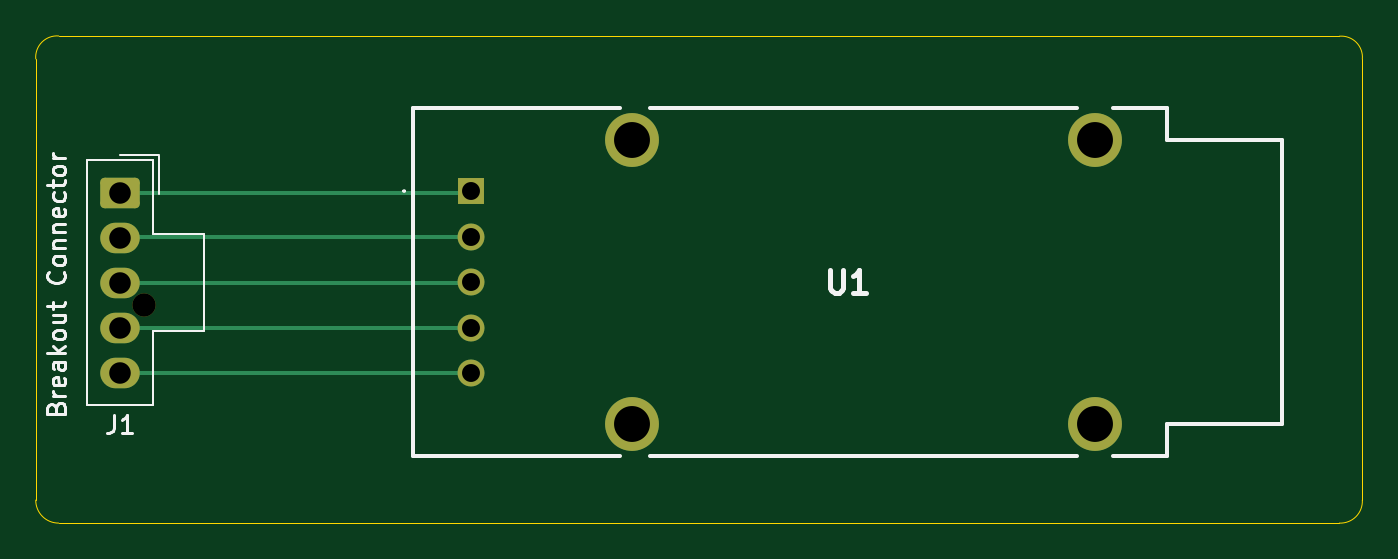
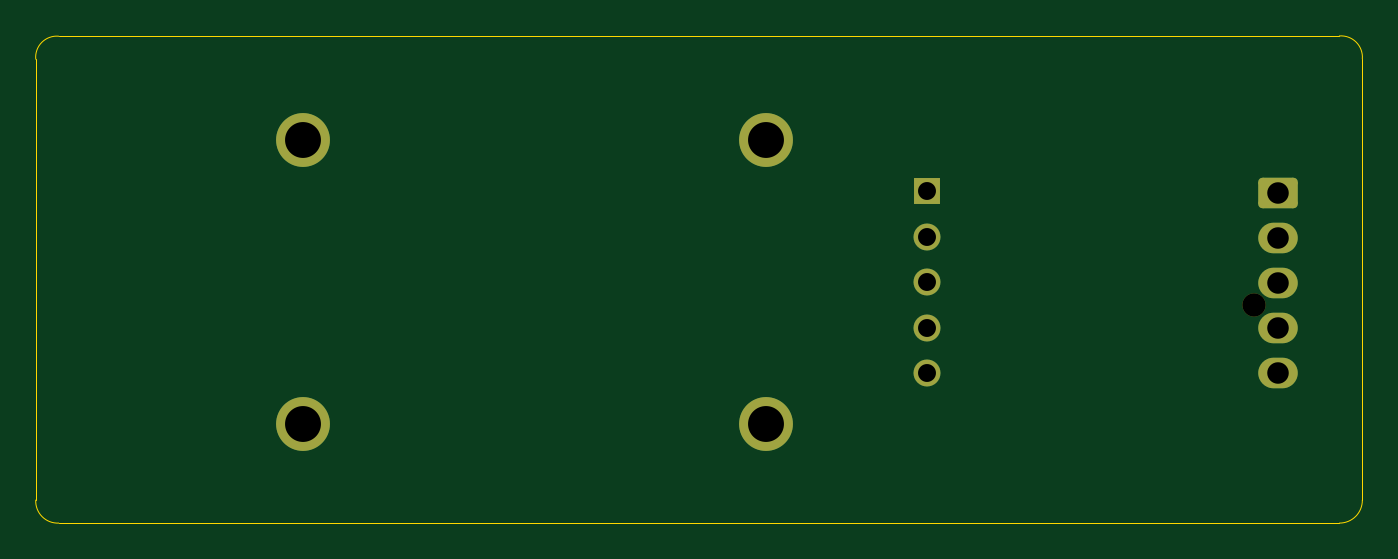
Circuit board: 11 layer files. Board 73.9 x 27.1 mm.
- bottom_copper: Hall Interface-B_Cu.gbr (2334 bytes)
- bottom_mask: Hall Interface-B_Mask.gbr (1655 bytes)
- paste: Hall Interface-B_Paste.gbr (459 bytes)
- bottom_silk: Hall Interface-B_Silkscreen.gbr (460 bytes)
- outline: Hall Interface-Edge_Cuts.gbr (1001 bytes)
- top_copper: Hall Interface-F_Cu.gbr (2946 bytes)
- top_mask: Hall Interface-F_Mask.gbr (1655 bytes)
- paste: Hall Interface-F_Paste.gbr (459 bytes)
- top_silk: Hall Interface-F_Silkscreen.gbr (11554 bytes)
- drill: Hall Interface-NPTH.drl (341 bytes)
- drill: Hall Interface-PTH.drl (635 bytes)

=== bottom_copper: Hall Interface-B_Cu.gbr (2334 bytes, source withheld) ===
=== bottom_mask: Hall Interface-B_Mask.gbr (1655 bytes, source withheld) ===
=== paste: Hall Interface-B_Paste.gbr ===
%TF.GenerationSoftware,KiCad,Pcbnew,10.0.5*%
%TF.CreationDate,2026-09-12T12:12:41-05:00*%
%TF.ProjectId,Hall Interface,48616c6c-2049-46e7-9465-72666163652e,rev?*%
%TF.SameCoordinates,Original*%
%TF.FileFunction,Paste,Bot*%
%TF.FilePolarity,Positive*%
%FSLAX46Y46*%
G04 Gerber Fmt 4.6, Leading zero omitted, Abs format (unit mm)*
G04 Created by KiCad (PCBNEW 10.0.5) date 2026-09-12 12:12:41*
%MOMM*%
%LPD*%
G01*
G04 APERTURE LIST*
G04 APERTURE END LIST*
M02*

=== bottom_silk: Hall Interface-B_Silkscreen.gbr ===
%TF.GenerationSoftware,KiCad,Pcbnew,10.0.5*%
%TF.CreationDate,2026-09-12T12:12:41-05:00*%
%TF.ProjectId,Hall Interface,48616c6c-2049-46e7-9465-72666163652e,rev?*%
%TF.SameCoordinates,Original*%
%TF.FileFunction,Legend,Bot*%
%TF.FilePolarity,Positive*%
%FSLAX46Y46*%
G04 Gerber Fmt 4.6, Leading zero omitted, Abs format (unit mm)*
G04 Created by KiCad (PCBNEW 10.0.5) date 2026-09-12 12:12:41*
%MOMM*%
%LPD*%
G01*
G04 APERTURE LIST*
G04 APERTURE END LIST*
M02*

=== outline: Hall Interface-Edge_Cuts.gbr ===
%TF.GenerationSoftware,KiCad,Pcbnew,10.0.5*%
%TF.CreationDate,2026-09-12T12:12:41-05:00*%
%TF.ProjectId,Hall Interface,48616c6c-2049-46e7-9465-72666163652e,rev?*%
%TF.SameCoordinates,Original*%
%TF.FileFunction,Profile,NP*%
%FSLAX46Y46*%
G04 Gerber Fmt 4.6, Leading zero omitted, Abs format (unit mm)*
G04 Created by KiCad (PCBNEW 10.0.5) date 2026-09-12 12:12:41*
%MOMM*%
%LPD*%
G01*
G04 APERTURE LIST*
%TA.AperFunction,Profile*%
%ADD10C,0.050000*%
%TD*%
G04 APERTURE END LIST*
D10*
X67370938Y-52460000D02*
X67370938Y-77035567D01*
X67370938Y-52460000D02*
G75*
G02*
X68650000Y-51180938I1182862J96200D01*
G01*
X68644433Y-78314629D02*
G75*
G02*
X67370900Y-77035567I-3933J1269629D01*
G01*
X68644433Y-78314629D02*
X139985567Y-78314629D01*
X139985567Y-51195371D02*
X68650000Y-51180938D01*
X139985567Y-51195371D02*
G75*
G02*
X141264629Y-52474433I109633J-1169429D01*
G01*
X141264629Y-77035567D02*
G75*
G02*
X139985567Y-78314629I-1220829J-58233D01*
G01*
X141264629Y-77035567D02*
X141264629Y-52474433D01*
M02*

=== top_copper: Hall Interface-F_Cu.gbr (2946 bytes, source withheld) ===
=== top_mask: Hall Interface-F_Mask.gbr (1655 bytes, source withheld) ===
=== paste: Hall Interface-F_Paste.gbr ===
%TF.GenerationSoftware,KiCad,Pcbnew,10.0.5*%
%TF.CreationDate,2026-09-12T12:12:41-05:00*%
%TF.ProjectId,Hall Interface,48616c6c-2049-46e7-9465-72666163652e,rev?*%
%TF.SameCoordinates,Original*%
%TF.FileFunction,Paste,Top*%
%TF.FilePolarity,Positive*%
%FSLAX46Y46*%
G04 Gerber Fmt 4.6, Leading zero omitted, Abs format (unit mm)*
G04 Created by KiCad (PCBNEW 10.0.5) date 2026-09-12 12:12:41*
%MOMM*%
%LPD*%
G01*
G04 APERTURE LIST*
G04 APERTURE END LIST*
M02*

=== top_silk: Hall Interface-F_Silkscreen.gbr (11554 bytes, source omitted) ===
=== drill: Hall Interface-NPTH.drl ===
M48
; DRILL file KiCad 10.0.5 date 2026-09-12T12:12:44
; FORMAT={-:-/ absolute / metric / decimal}
; #@! TF.CreationDate,2026-09-12T12:12:44-05:00
; #@! TF.GenerationSoftware,Kicad,Pcbnew,10.0.5
; #@! TF.FileFunction,NonPlated,1,2,NPTH
FMAT,2
METRIC
; #@! TA.AperFunction,NonPlated,NPTH,ComponentDrill
T1C1.300
%
G90
G05
T1
X73.4Y-66.18
M30

=== drill: Hall Interface-PTH.drl ===
M48
; DRILL file KiCad 10.0.5 date 2026-09-12T12:12:44
; FORMAT={-:-/ absolute / metric / decimal}
; #@! TF.CreationDate,2026-09-12T12:12:44-05:00
; #@! TF.GenerationSoftware,Kicad,Pcbnew,10.0.5
; #@! TF.FileFunction,Plated,1,2,PTH
FMAT,2
METRIC
; #@! TA.AperFunction,Plated,PTH,ComponentDrill
T1C1.000
; #@! TA.AperFunction,Plated,PTH,ComponentDrill
T2C1.200
; #@! TA.AperFunction,Plated,PTH,ComponentDrill
T3C2.000
%
G90
G05
T1
X91.64Y-59.82
X91.64Y-62.36
X91.64Y-64.9
X91.64Y-67.44
X91.64Y-69.98
T2
X72.06Y-59.93
X72.06Y-62.43
X72.06Y-64.93
X72.06Y-67.43
X72.06Y-69.93
T3
X100.59Y-57.0
X100.59Y-72.8
X126.39Y-57.0
X126.39Y-72.8
M30
